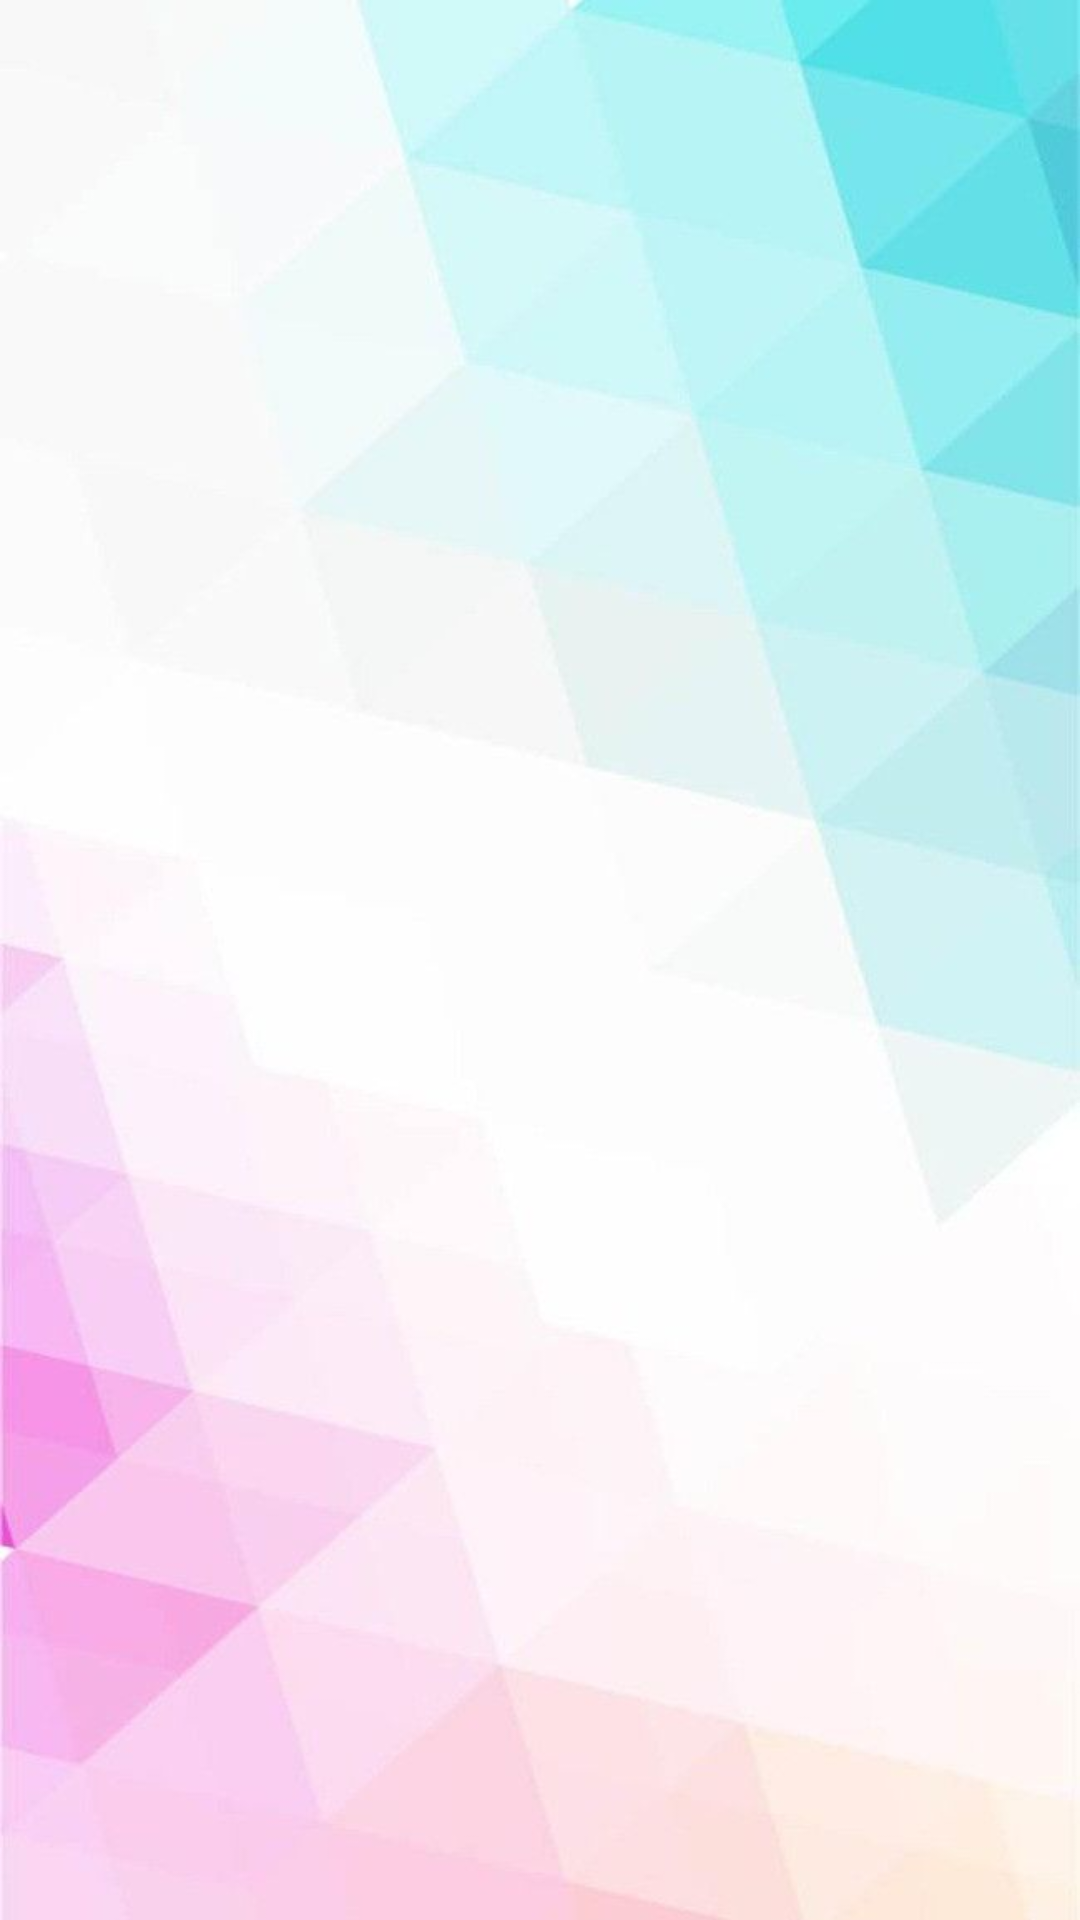

Reconstruct the res/layout file that produces this screen, plus the resources it refers to.
<!-- AndroidManifest.xml: application theme Theme.LibraryManagementSystem -->
<!-- res/layout/activity_issued_books.xml -->
<?xml version="1.0" encoding="utf-8"?>
<RelativeLayout xmlns:android="http://schemas.android.com/apk/res/android"
    xmlns:tools="http://schemas.android.com/tools"
    android:layout_width="match_parent"
    android:layout_height="match_parent"
    android:background="@drawable/contentbg"
    tools:context=".IssueBookActivity">

    <TextView
        android:id="@+id/noIssuedBooksTextView"
        android:layout_width="wrap_content"
        android:layout_height="wrap_content"
        android:layout_centerInParent="true"
        android:text="No Issued Books"
        android:textColor="@color/black"
        android:visibility="gone"
        android:textSize="18dp"
        />

    <androidx.recyclerview.widget.RecyclerView
        android:id="@+id/recyclerViewIssuedBooks"
        android:layout_width="match_parent"
        android:layout_height="match_parent"
        android:layout_below="@id/noIssuedBooksTextView"
        android:visibility="visible" />
</RelativeLayout>
<!-- resources referenced by this layout -->
<resources>
  <color name="black">#FF000000</color>
  <!-- drawable contentbg: jpeg bitmap (drawable, 23499 bytes) -->
</resources>
